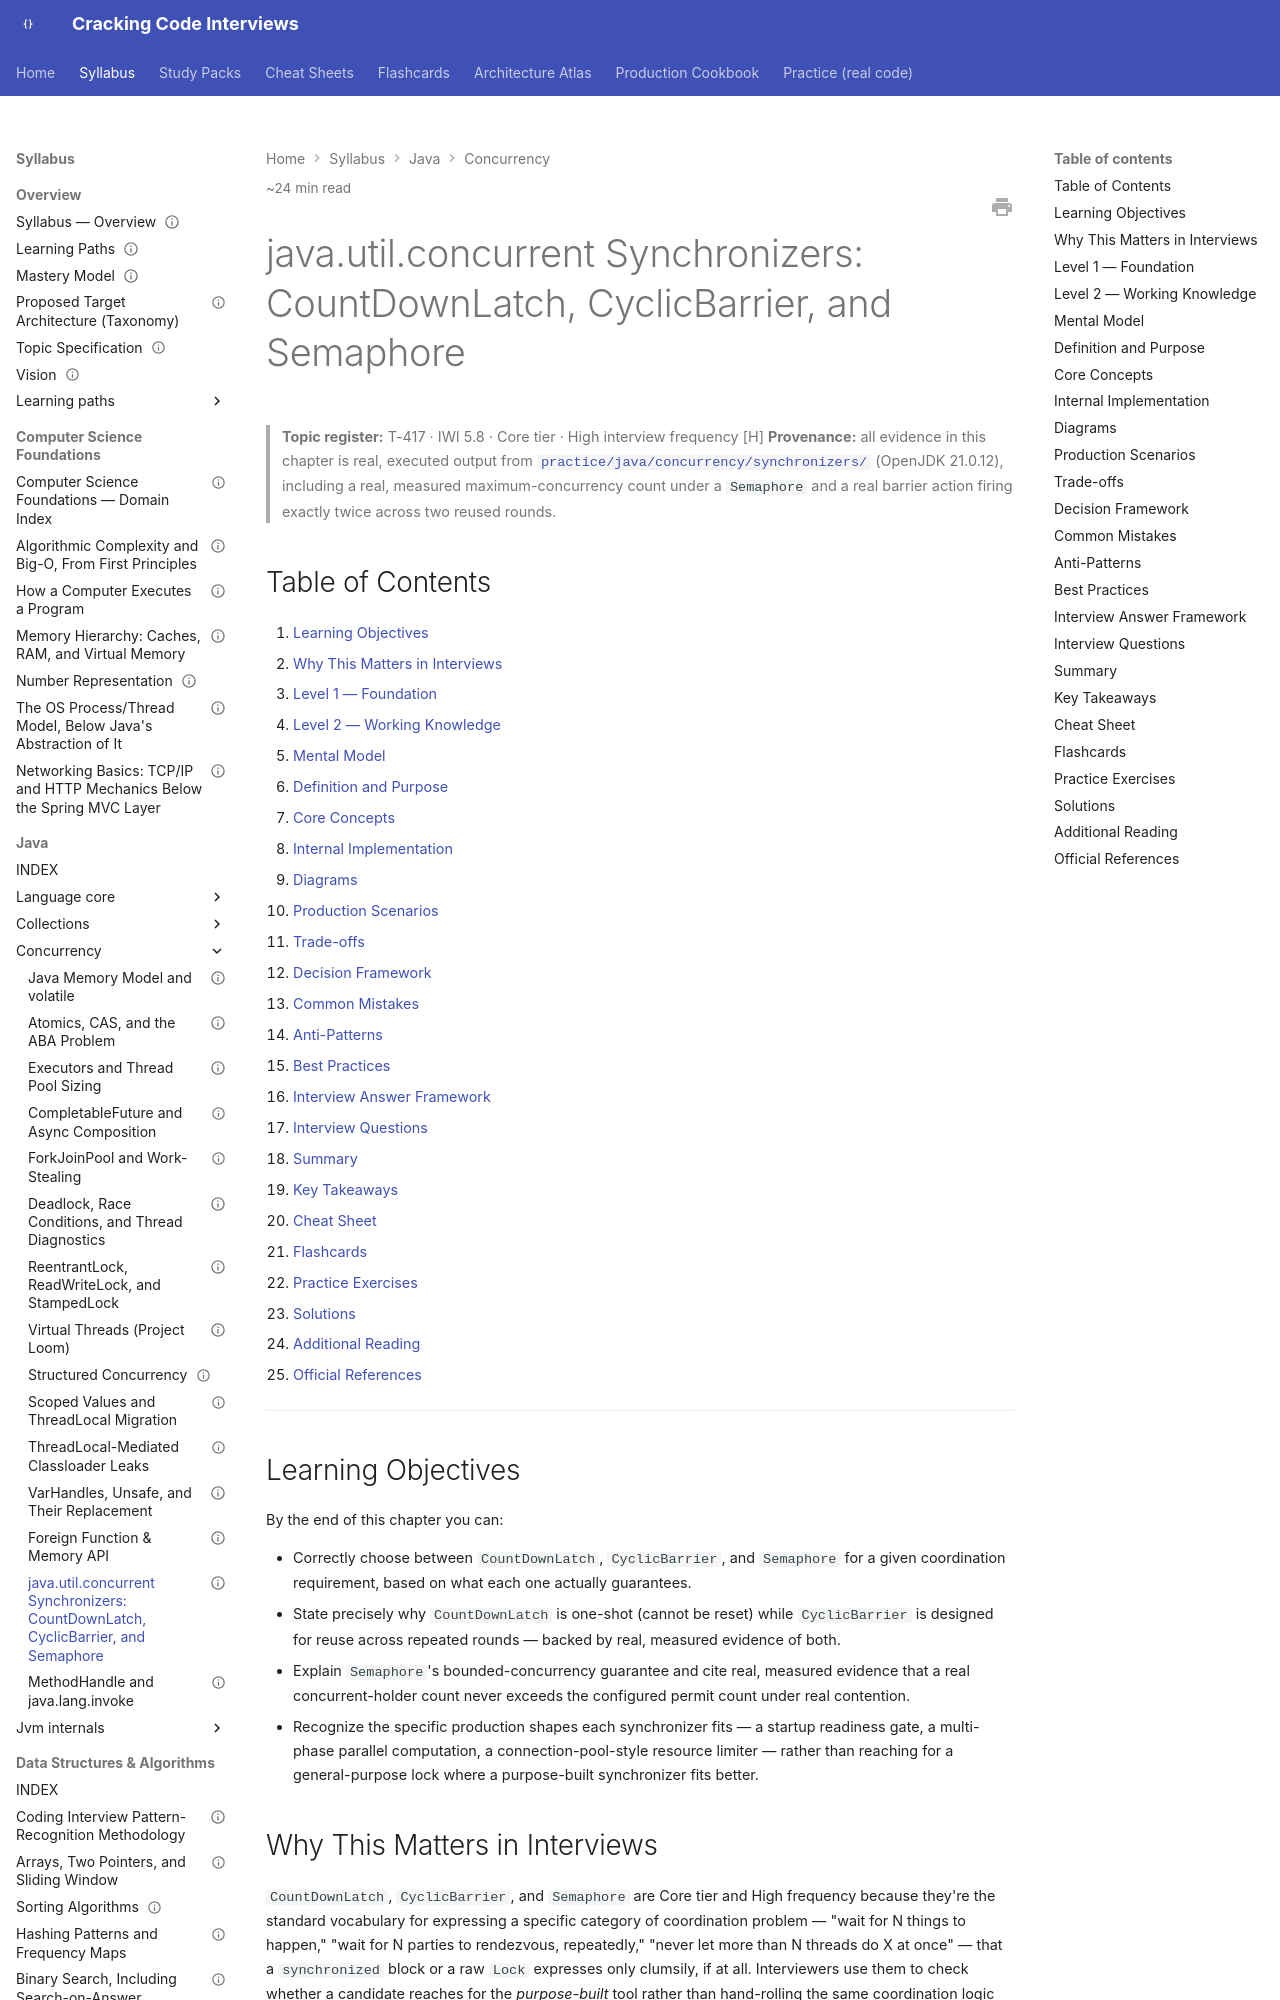

repository: JuanMelendres/cracking-code-interviews · page: syllabus/02-java/concurrency/synchronizers-countdownlatch-cyclicbarrier-semaphore/index.html · generator: mkdocs

---
title: "java.util.concurrent Synchronizers: CountDownLatch, CyclicBarrier, and Semaphore"
slug: synchronizers-countdownlatch-cyclicbarrier-semaphore
document_type: handbook-chapter
domain: 02-java/concurrency
status: canonical
version: 1.0
last_updated: 2026-09-10
difficulty:
  - intermediate
target_levels:
  - mid
  - senior
  - staff
estimated_reading_minutes: 24
topic_id: T-417
mastery_levels_covered: [L1, L2, L3, L4]
prerequisites:
  - java-memory-model-and-volatile.md
related:
  - executors-and-thread-pool-sizing.md
  - deadlock-race-conditions-and-thread-diagnostics.md
  - reentrantlock-readwritelock-and-stampedlock.md
  - ../../../practice/java/concurrency/synchronizers/README.md
official_references:
  - https://docs.oracle.com/en/java/javase/21/docs/api/java.base/java/util/concurrent/CountDownLatch.html
  - https://docs.oracle.com/en/java/javase/21/docs/api/java.base/java/util/concurrent/CyclicBarrier.html
  - https://docs.oracle.com/en/java/javase/21/docs/api/java.base/java/util/concurrent/Semaphore.html
---

# java.util.concurrent Synchronizers: CountDownLatch, CyclicBarrier, and Semaphore

> **Topic register:** T-417 · IWI 5.8 · Core tier · High interview frequency [H]
> **Provenance:** all evidence in this chapter is real, executed output from
> [`practice/java/concurrency/synchronizers/`](../../../practice/java/concurrency/synchronizers/README.md)
> (OpenJDK 21.0.12), including a real, measured maximum-concurrency count under a
> `Semaphore` and a real barrier action firing exactly twice across two reused rounds.

## Table of Contents

1. [Learning Objectives](#learning-objectives)
2. [Why This Matters in Interviews](#why-this-matters-in-interviews)
3. [Level 1 — Foundation](#level-1-foundation)
4. [Level 2 — Working Knowledge](#level-2-working-knowledge)
5. [Mental Model](#mental-model)
6. [Definition and Purpose](#definition-and-purpose)
7. [Core Concepts](#core-concepts)
8. [Internal Implementation](#internal-implementation)
9. [Diagrams](#diagrams)
10. [Production Scenarios](#production-scenarios)
11. [Trade-offs](#trade-offs)
12. [Decision Framework](#decision-framework)
13. [Common Mistakes](#common-mistakes)
14. [Anti-Patterns](#anti-patterns)
15. [Best Practices](#best-practices)
16. [Interview Answer Framework](#interview-answer-framework)
17. [Interview Questions](#interview-questions)
18. [Summary](#summary)
19. [Key Takeaways](#key-takeaways)
20. [Cheat Sheet](#cheat-sheet)
21. [Flashcards](#flashcards)
22. [Practice Exercises](#practice-exercises)
23. [Solutions](#solutions)
24. [Additional Reading](#additional-reading)
25. [Official References](#official-references)

---

## Learning Objectives

By the end of this chapter you can:

- Correctly choose between `CountDownLatch`, `CyclicBarrier`, and `Semaphore` for a given coordination requirement, based on what each one actually guarantees.
- State precisely why `CountDownLatch` is one-shot (cannot be reset) while `CyclicBarrier` is designed for reuse across repeated rounds — backed by real, measured evidence of both.
- Explain `Semaphore`'s bounded-concurrency guarantee and cite real, measured evidence that a real concurrent-holder count never exceeds the configured permit count under real contention.
- Recognize the specific production shapes each synchronizer fits — a startup readiness gate, a multi-phase parallel computation, a connection-pool-style resource limiter — rather than reaching for a general-purpose lock where a purpose-built synchronizer fits better.

## Why This Matters in Interviews

`CountDownLatch`, `CyclicBarrier`, and `Semaphore` are Core tier and High frequency because they're the standard vocabulary for expressing a specific category of coordination problem — "wait for N things to happen," "wait for N parties to rendezvous, repeatedly," "never let more than N threads do X at once" — that a `synchronized` block or a raw `Lock` expresses only clumsily, if at all. Interviewers use them to check whether a candidate reaches for the *purpose-built* tool rather than hand-rolling the same coordination logic with a counter and a lock, and whether they know the one detail that trips up almost everyone at least once: `CountDownLatch` cannot be reset for a second round, while `CyclicBarrier` — whose name literally advertises it — can.
